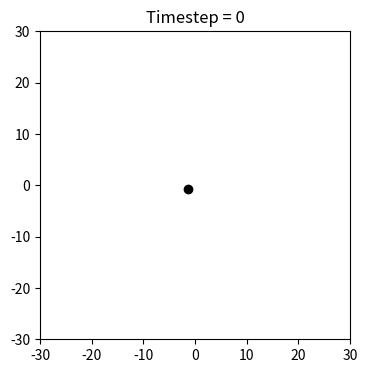
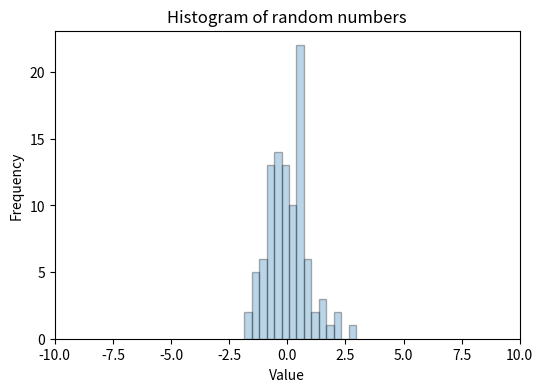
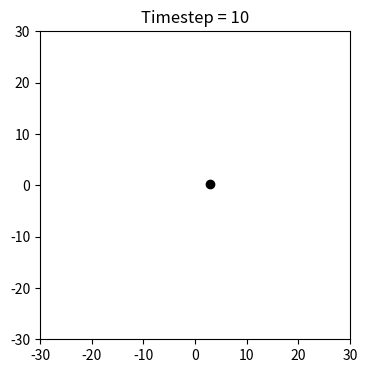
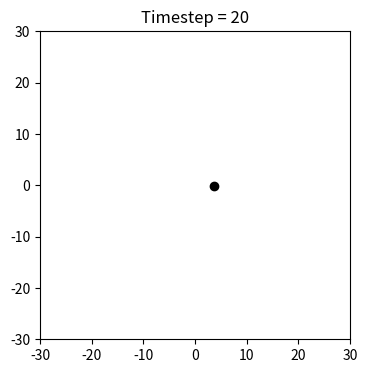
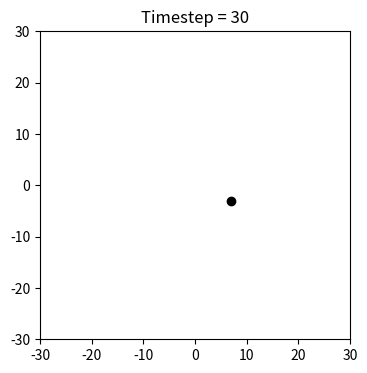
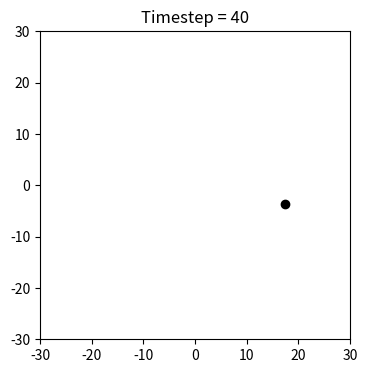
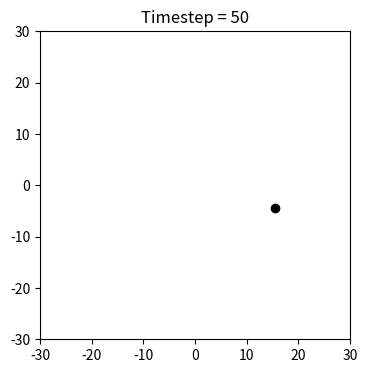
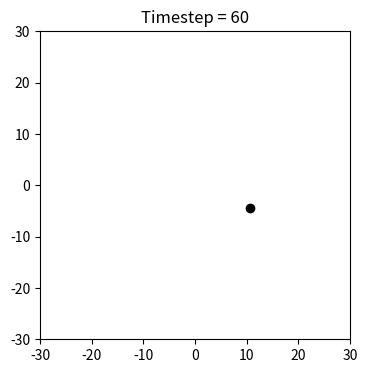
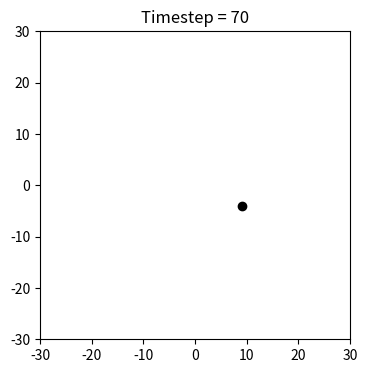
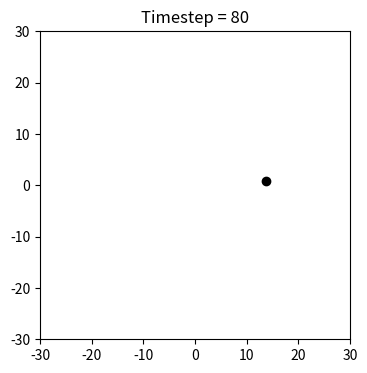
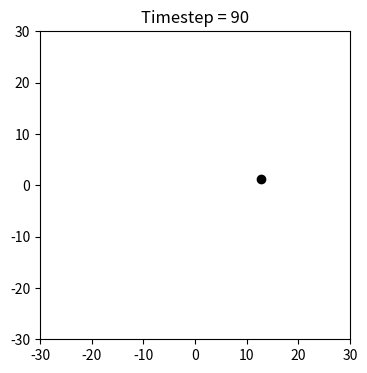
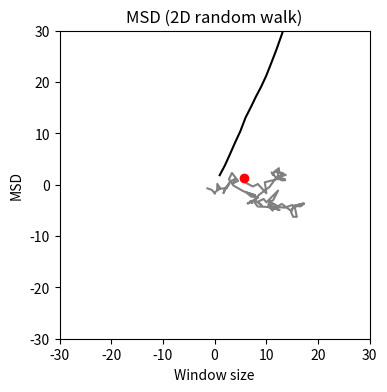

The script that saved these images, in order:
# Generating random numbers with a given mean and a standard deviation 

import numpy as np
import matplotlib.pyplot as plt

mean = 0.0
std = 1.0
n_steps = 100

rnd_numbers = np.random.normal(loc=mean, scale=std, size=n_steps)

#print(rnd_numbers)

plt.figure(figsize=(6,4))
plt.hist(rnd_numbers, bins=15, edgecolor='black', alpha=0.3)
plt.xlim(-10,10)
plt.title("Histogram of random numbers")
plt.xlabel("Value")
plt.ylabel("Frequency")



## Generating random motion of a particle

# Generating a random distance to move in 2D
dx = np.random.normal(loc=mean, scale=std, size=n_steps)
dy = np.random.normal(loc=mean, scale=std, size=n_steps)

positions = []
x, y = 0, 0 # initial position

for i in range(n_steps):
    # Random move
    x = x + dx[i] 
    y = y + dy[i]
    positions.append([x,y])
    
    # Snapshots
    if i%10 == 0:
        plt.figure(num=i, figsize=(4,4))
        plt.plot(x,y,'o',color='black')
        plt.title("Timestep = %d"%(i))
        plt.xlim(-30,30)
        plt.ylim(-30,30)    

positions = np.array(positions)

# Plotting trace
plt.figure(num=i+1, figsize=(4,4))
plt.plot(positions[:,0], positions[:,1],color='grey') # Trace of particle
plt.plot(positions[-1][0], positions[-1][1], 'o', color='red') # Last position
plt.xlim(-30,30)
plt.ylim(-30,30)



def compute_msd(positions):
    N = len(positions)
    max_window = N/4
    windows = np.arange(1, max_window + 1, dtype=int)
    msd = []
    for i, window in enumerate(windows):
        d = positions[window:] - positions[:-window] 
        msd.append(np.mean(np.sum(d*d, axis=1)))
    return windows, np.array(msd)

windows, msd = compute_msd(positions)

plt.plot(windows,msd,color='black')
plt.title("MSD (2D random walk)")
plt.xlabel("Window size")
plt.ylabel("MSD")


